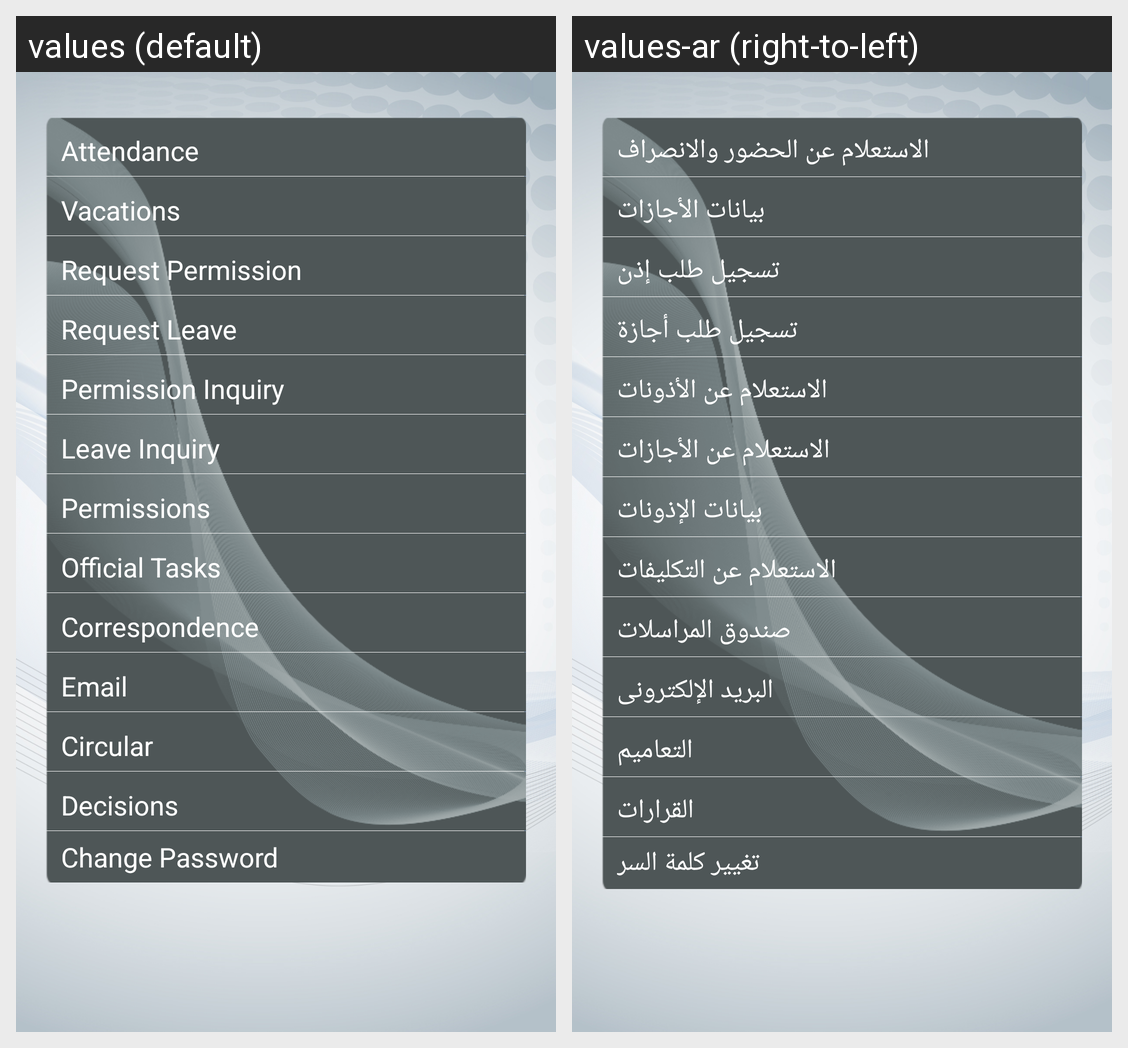

This grid shows one Android layout under two languages. Give, for every string resource on the screen, its name, the default text and each shown locale's text.
Android screen res/layout/fragment_menu.xml rendered under 2 locales, left to right: values (default), values-ar (right-to-left). Device: Nexus 5 (rendered at 1080×1920; each locale shown at half size, 540×960, under a caption strip naming it); theme AppTheme.
Strings drawn on this screen, with the default value and each locale's value (text and hints the layout hard-codes, and strings that could not be matched under every locale, appear in the picture but are not listed):

attendance
  values: Attendance
  values-ar: الاستعلام عن الحضور والانصراف

vacations_menu
  values: Vacations
  values-ar: بيانات الأجازات

permission_request
  values: Request Permission
  values-ar: تسجيل طلب إذن

leave_request
  values: Request Leave
  values-ar: تسجيل طلب أجازة

query_permission
  values: Permission Inquiry
  values-ar: الاستعلام عن الأذونات

query_leave
  values: Leave Inquiry
  values-ar: الاستعلام عن الأجازات

permissions_menu
  values: Permissions
  values-ar: بيانات الإذونات

tasks
  values: Official Tasks
  values-ar: الاستعلام عن التكليفات

correspondence
  values: Correspondence
  values-ar: صندوق المراسلات

email
  values: Email
  values-ar: البريد الإلكترونى

circular
  values: Circular
  values-ar: التعاميم

decisions
  values: Decisions
  values-ar: القرارات

change_password
  values: Change Password
  values-ar: تغيير كلمة السر
